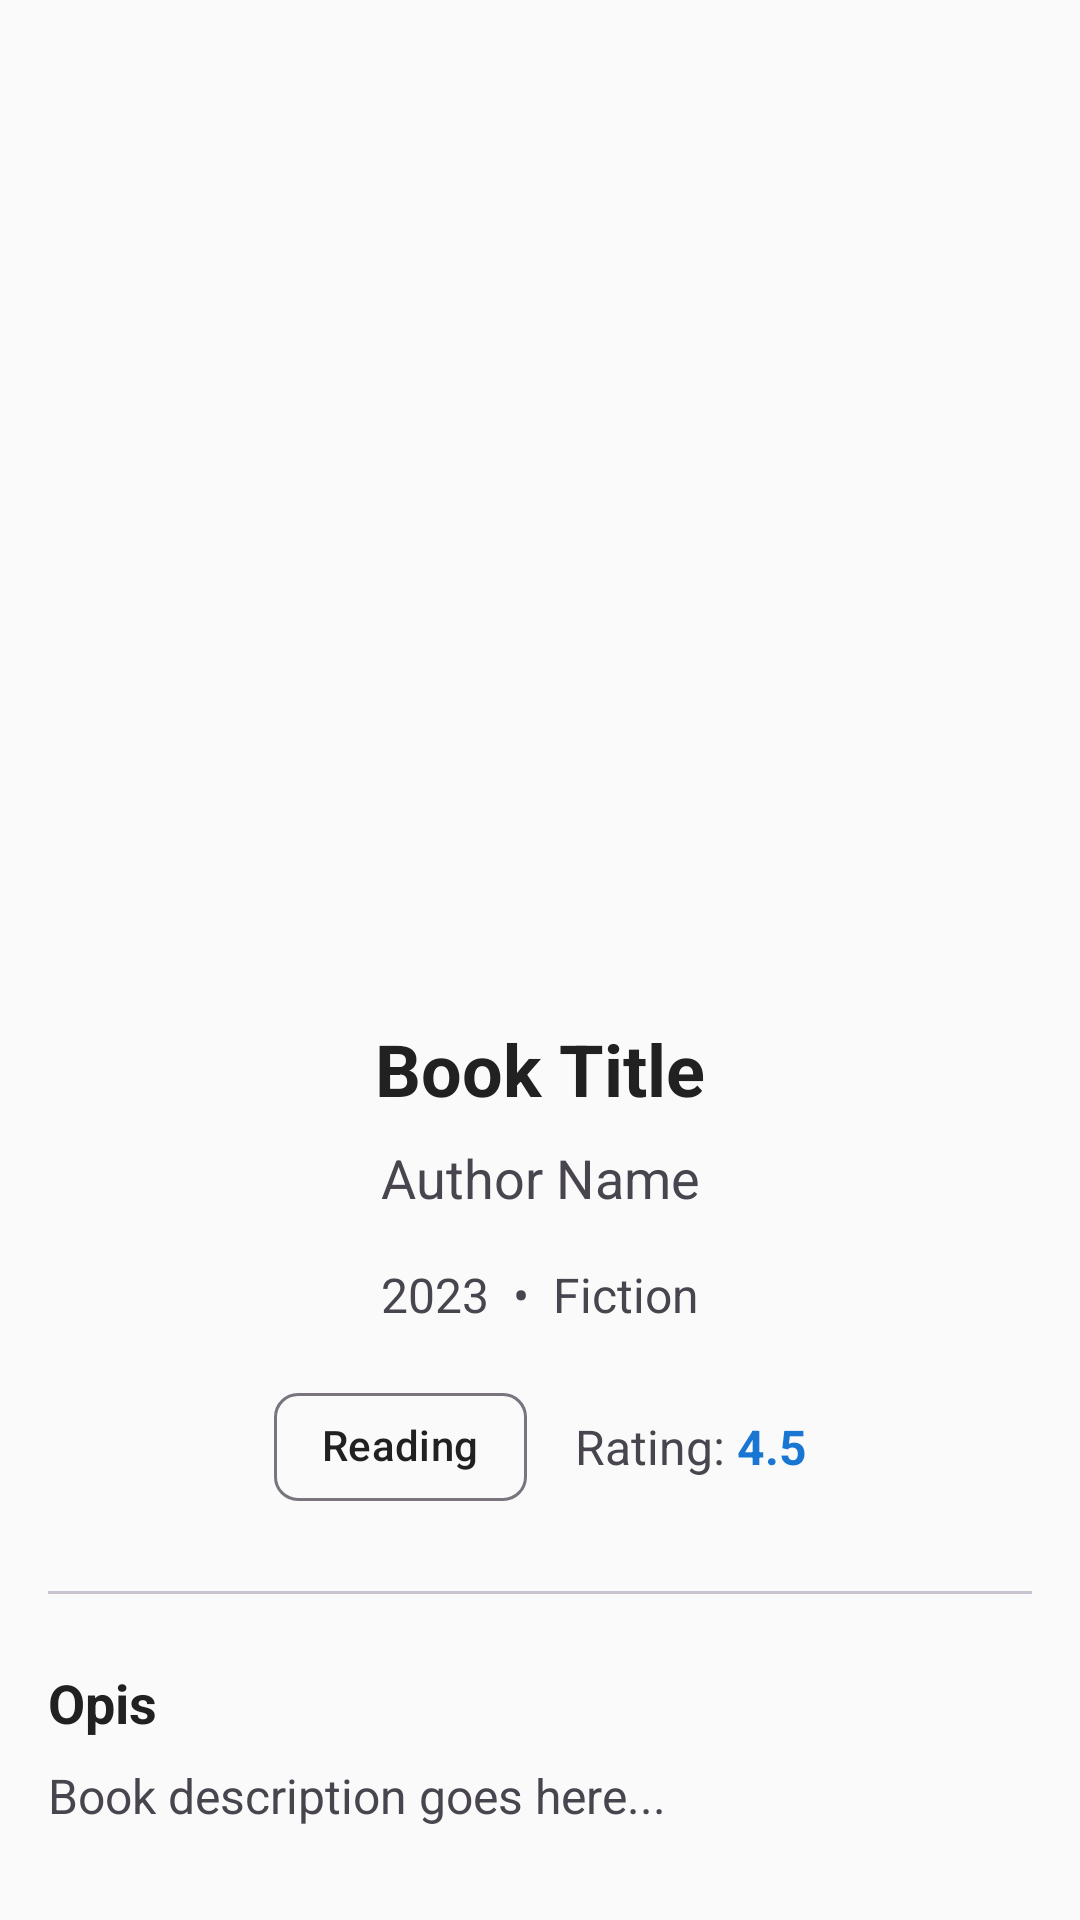

Reconstruct the res/layout file that produces this screen, plus the resources it refers to.
<!-- AndroidManifest.xml: application theme Theme.BookBuddy -->
<!-- res/layout/fragment_book_detail.xml -->
<?xml version="1.0" encoding="utf-8"?>
<ScrollView
    xmlns:android="http://schemas.android.com/apk/res/android"
    xmlns:app="http://schemas.android.com/apk/res-auto"
    android:layout_width="match_parent"
    android:layout_height="match_parent"
    android:background="?attr/colorSurface">

    <androidx.constraintlayout.widget.ConstraintLayout
        android:layout_width="match_parent"
        android:layout_height="wrap_content"
        android:padding="16dp">

        <ImageView
            android:id="@+id/ivBookCover"
            android:layout_width="200dp"
            android:layout_height="300dp"
            android:scaleType="centerCrop"
            android:src="@drawable/ic_book"
            android:contentDescription="Book cover"
            app:layout_constraintEnd_toEndOf="parent"
            app:layout_constraintStart_toStartOf="parent"
            app:layout_constraintTop_toTopOf="parent" />

        <TextView
            android:id="@+id/tvBookTitle"
            android:layout_width="0dp"
            android:layout_height="wrap_content"
            android:layout_marginTop="24dp"
            android:gravity="center"
            android:textSize="24sp"
            android:textStyle="bold"
            android:textColor="?attr/colorOnSurface"
            android:text="Book Title"
            app:layout_constraintEnd_toEndOf="parent"
            app:layout_constraintStart_toStartOf="parent"
            app:layout_constraintTop_toBottomOf="@+id/ivBookCover" />

        <TextView
            android:id="@+id/tvBookAuthor"
            android:layout_width="0dp"
            android:layout_height="wrap_content"
            android:layout_marginTop="8dp"
            android:gravity="center"
            android:textSize="18sp"
            android:textColor="?attr/colorOnSurfaceVariant"
            android:text="Author Name"
            app:layout_constraintEnd_toEndOf="parent"
            app:layout_constraintStart_toStartOf="parent"
            app:layout_constraintTop_toBottomOf="@+id/tvBookTitle" />

        <LinearLayout
            android:id="@+id/llBookInfo"
            android:layout_width="wrap_content"
            android:layout_height="wrap_content"
            android:layout_marginTop="16dp"
            android:orientation="horizontal"
            app:layout_constraintEnd_toEndOf="parent"
            app:layout_constraintStart_toStartOf="parent"
            app:layout_constraintTop_toBottomOf="@+id/tvBookAuthor">

            <TextView
                android:id="@+id/tvBookYear"
                android:layout_width="wrap_content"
                android:layout_height="wrap_content"
                android:text="2023"
                android:textSize="16sp"
                android:textColor="?attr/colorOnSurfaceVariant" />

            <TextView
                android:layout_width="wrap_content"
                android:layout_height="wrap_content"
                android:layout_marginHorizontal="8dp"
                android:text="•"
                android:textSize="16sp"
                android:textColor="?attr/colorOnSurfaceVariant" />

            <TextView
                android:id="@+id/tvBookGenre"
                android:layout_width="wrap_content"
                android:layout_height="wrap_content"
                android:text="Fiction"
                android:textSize="16sp"
                android:textColor="?attr/colorOnSurfaceVariant" />

        </LinearLayout>

        <LinearLayout
            android:id="@+id/llStatusRating"
            android:layout_width="wrap_content"
            android:layout_height="wrap_content"
            android:layout_marginTop="16dp"
            android:orientation="horizontal"
            android:gravity="center"
            app:layout_constraintEnd_toEndOf="parent"
            app:layout_constraintStart_toStartOf="parent"
            app:layout_constraintTop_toBottomOf="@+id/llBookInfo">

            <com.google.android.material.chip.Chip
                android:id="@+id/chipBookStatus"
                android:layout_width="wrap_content"
                android:layout_height="wrap_content"
                android:layout_marginEnd="16dp"
                android:text="Reading"
                app:chipMinHeight="36dp" />

            <TextView
                android:layout_width="wrap_content"
                android:layout_height="wrap_content"
                android:text="Rating: "
                android:textSize="16sp"
                android:textColor="?attr/colorOnSurfaceVariant" />

            <TextView
                android:id="@+id/tvBookRating"
                android:layout_width="wrap_content"
                android:layout_height="wrap_content"
                android:text="4.5"
                android:textSize="16sp"
                android:textStyle="bold"
                android:textColor="?attr/colorPrimary" />

        </LinearLayout>

        <View
            android:id="@+id/divider"
            android:layout_width="0dp"
            android:layout_height="1dp"
            android:layout_marginTop="24dp"
            android:background="?attr/colorOutlineVariant"
            app:layout_constraintEnd_toEndOf="parent"
            app:layout_constraintStart_toStartOf="parent"
            app:layout_constraintTop_toBottomOf="@+id/llStatusRating" />

        <TextView
            android:id="@+id/tvDescriptionLabel"
            android:layout_width="0dp"
            android:layout_height="wrap_content"
            android:layout_marginTop="24dp"
            android:text="@string/description"
            android:textSize="18sp"
            android:textStyle="bold"
            android:textColor="?attr/colorOnSurface"
            app:layout_constraintEnd_toEndOf="parent"
            app:layout_constraintStart_toStartOf="parent"
            app:layout_constraintTop_toBottomOf="@+id/divider" />

        <TextView
            android:id="@+id/tvBookExplanation"
            android:layout_width="0dp"
            android:layout_height="wrap_content"
            android:layout_marginTop="8dp"
            android:lineSpacingMultiplier="1.2"
            android:text="Book description goes here..."
            android:textSize="16sp"
            android:textColor="?attr/colorOnSurfaceVariant"
            app:layout_constraintEnd_toEndOf="parent"
            app:layout_constraintStart_toStartOf="parent"
            app:layout_constraintTop_toBottomOf="@+id/tvDescriptionLabel" />

    </androidx.constraintlayout.widget.ConstraintLayout>

</ScrollView>
<!-- resources referenced by this layout -->
<resources>
  <string name="description">Opis</string>
  <style name="Theme.BookBuddy" parent="Base.Theme.BookBuddy" />
  <style name="Base.Theme.BookBuddy" parent="Theme.Material3.DayNight.NoActionBar">
          <item name="android:colorBackground">@color/surface_color</item>
          <item name="colorSurface">@color/surface_color</item>
          <item name="colorOnSurface">@color/on_surface_color</item>
  
          <item name="android:statusBarColor">@color/primary_color</item>
          <item name="android:windowLightStatusBar">true</item>
  
          <item name="colorPrimary">@color/primary_color</item>
          <item name="colorOnPrimary">@color/white</item>
  
          <item name="windowActionBar">false</item>
          <item name="windowNoTitle">true</item>
      </style>
  <color name="surface_color">#FAFAFA</color>
  <color name="on_surface_color">#212121</color>
  <color name="primary_color">#1976D2</color>
  <color name="white">#FFFFFFFF</color>
</resources>
